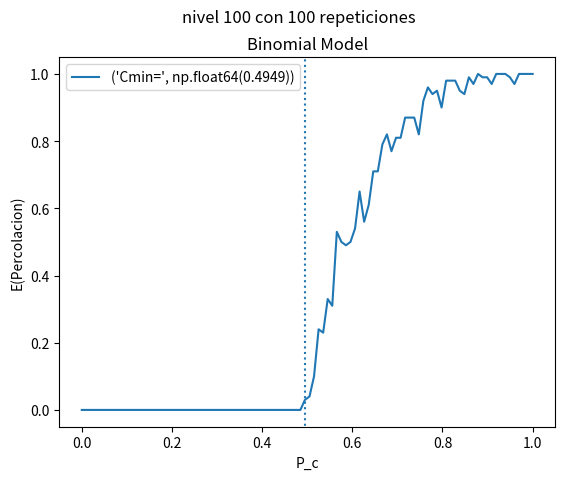

The script that saved this image:



## este algoritmo me dice si existe percolacion o no, es decir,
#retorna una respuesta booleana

#si en el deque existe un individuo con un nivel h entonces returna 1
#de resto sigue intentando percolar y el algoritmo hace una busqueda
#profunda lo que hace que el algitmo sea mas eficiente


import numpy as np
from collections import deque
import matplotlib.pyplot as plt

def ARI2(d,h,p):
    s=deque([[0,np.random.binomial(1,p,1)]])
    while len(s)!=0:
        nivel,aux=s.pop()
        if nivel==h:
            return(1)
        hijos=[nivel+1,np.random.binomial(1,p,d)] #  "1"
        Accesible=(1==hijos[1])
        j=0
        while j<d:  #"2"
            if Accesible[j]==True :
                s.append([hijos[0],hijos[1][j]])
            j=j+1
        if len(s)==0:
            return(0)
"""
Comentarios
1- dado que no se ha llegado hasta el nivel h deseado entonces se generan
los nuevos hijos del nodo que se quito
2- se agregan al deque los nodos que si fueron percolados
"""


###Sacaremos el promedio de percolaciones en una poblacion de tamaño repeticiones
#con un probabilidad de percolacion de pc
# altura h y numero de hijos d

def EsperadoBin(d,h,rep,pc):
    cont=0
    for i in np.linspace(0,1,rep):
       cont=cont+ARI2(d,h,pc)
    return(cont/rep)


##esta funcion me evalua los posibles valores de pc en El binomial model
#da un valor minimo pc en (0,e),el cual es el valor minimo de percolacion
#e : me va a decir que tan grande debe ser el porcentaje de percolaciones
#para considerarlo cero


def GrafBin(d,h,rep,e):
    Y=[]
    j=0
    for pc in np.linspace(0,1,rep):
        Y.append(EsperadoBin(d,h,rep,pc))
    while Y[j]<e:
        j=j+1
    Cmin=np.linspace(0,1,rep)[j]

    plt.title('Binomial Model')
    plt.suptitle("nivel " +str(h)+" con " + str(rep) + " repeticiones")
    plt.xlabel(r'P_c')
    plt.ylabel('E(Percolacion)')
    plt.plot(np.linspace(0,1,rep),Y,'-',label=("Cmin=",round(Cmin,4)))
    plt.axvline(x=Cmin,ymin=-3,ymax=3,ls="dotted")
    plt.legend()
    plt.show()
    return(Cmin)


print(GrafBin(2,100,100,0.001))
